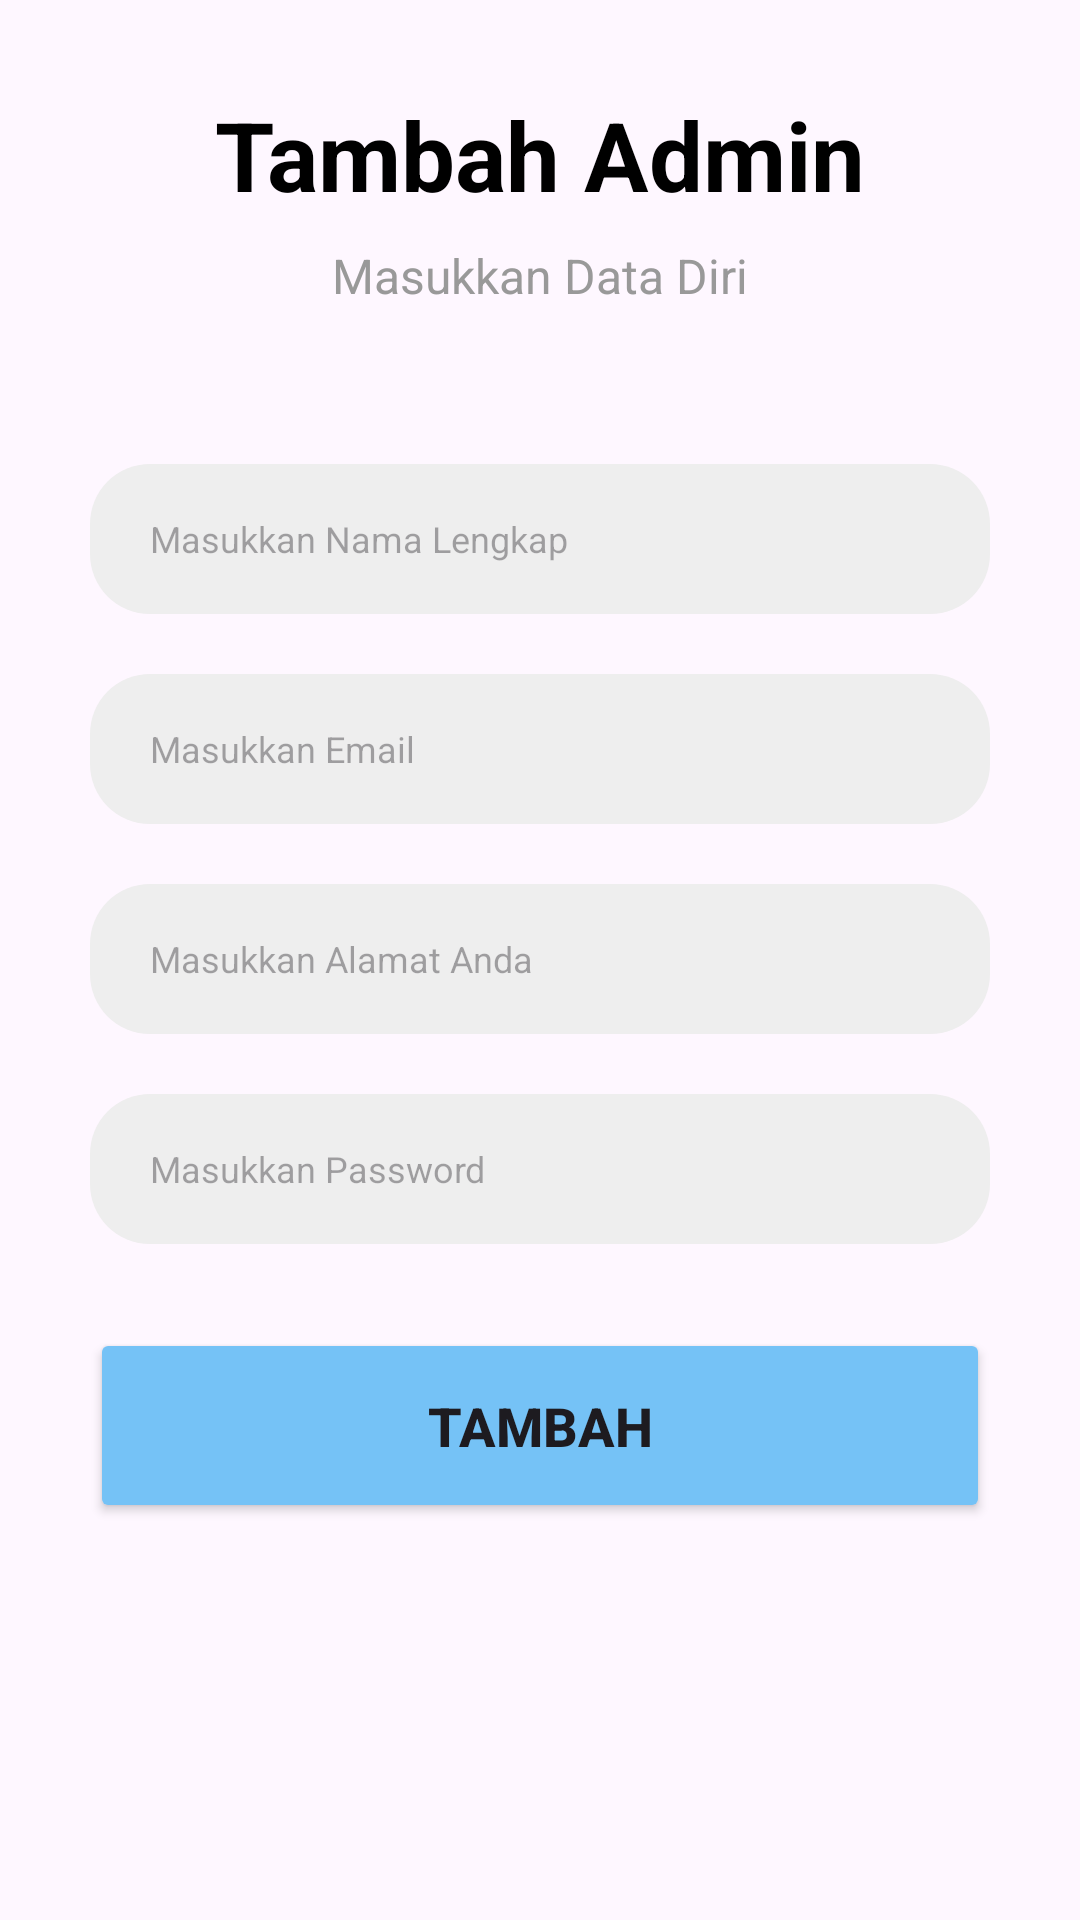

Reconstruct the res/layout file that produces this screen, plus the resources it refers to.
<!-- AndroidManifest.xml: application theme Theme.AppPelaporan -->
<!-- res/layout/fragment_tambah_admin.xml -->
<?xml version="1.0" encoding="utf-8"?>
<androidx.constraintlayout.widget.ConstraintLayout
    xmlns:android="http://schemas.android.com/apk/res/android"
    xmlns:app="http://schemas.android.com/apk/res-auto"
    xmlns:tools="http://schemas.android.com/tools"
    android:layout_width="match_parent"
    android:layout_height="match_parent"
    tools:context=".TambahAdminFragment"
    >


    <TextView
        android:id="@+id/tv_daftar"
        android:layout_width="wrap_content"
        android:layout_height="wrap_content"
        android:text="Tambah Admin"
        android:textStyle="bold"
        android:textSize="32sp"
        android:textColor="@color/black"
        android:layout_marginTop="30dp"
        app:layout_constraintTop_toTopOf="parent"
        app:layout_constraintRight_toRightOf="parent"
        app:layout_constraintLeft_toLeftOf="parent"
        />

    <TextView
        android:id="@+id/tv_ketdaftar"
        android:layout_width="wrap_content"
        android:layout_height="wrap_content"
        android:text="Masukkan Data Diri"
        android:textSize="16sp"
        android:textColor="@color/textgray"
        android:layout_marginTop="8dp"
        app:layout_constraintTop_toBottomOf="@+id/tv_daftar"
        app:layout_constraintRight_toRightOf="parent"
        app:layout_constraintLeft_toLeftOf="parent"
        />

    <EditText
        android:id="@+id/tambah_nama"
        android:layout_width="300dp"
        android:layout_height="50dp"
        android:hint="@string/dafnama"
        android:background="@drawable/rounded"
        android:backgroundTint="@color/smoothgray"
        android:paddingHorizontal="20dp"
        android:paddingVertical="10dp"
        android:textSize="12sp"
        android:textColor="@color/textgray"
        android:layout_marginTop="52dp"
        app:layout_constraintTop_toBottomOf="@+id/tv_ketdaftar"
        app:layout_constraintRight_toRightOf="parent"
        app:layout_constraintLeft_toLeftOf="parent"
        />
    <EditText
        android:id="@+id/tambah_email"
        android:layout_width="300dp"
        android:layout_height="50dp"
        android:hint="@string/dafnotelp"
        android:background="@drawable/rounded"
        android:backgroundTint="@color/smoothgray"
        android:paddingHorizontal="20dp"
        android:paddingVertical="10dp"
        android:inputType="textEmailAddress"
        android:textSize="12sp"
        android:textColor="@color/textgray"
        android:layout_marginTop="20dp"
        app:layout_constraintTop_toBottomOf="@+id/tambah_nama"
        app:layout_constraintRight_toRightOf="parent"
        app:layout_constraintLeft_toLeftOf="parent"
        />

    <EditText
        android:id="@+id/tambah_alamat"
        android:layout_width="300dp"
        android:layout_height="50dp"
        android:hint="@string/dafalamat"
        android:background="@drawable/rounded"
        android:backgroundTint="@color/smoothgray"
        android:paddingHorizontal="20dp"
        android:paddingVertical="10dp"
        android:textSize="12sp"
        android:textColor="@color/textgray"
        android:layout_marginTop="20dp"
        app:layout_constraintTop_toBottomOf="@+id/tambah_email"
        app:layout_constraintRight_toRightOf="parent"
        app:layout_constraintLeft_toLeftOf="parent"
        />
    <EditText
        android:id="@+id/tambah_password"
        android:layout_width="300dp"
        android:layout_height="50dp"
        android:hint="@string/dafpassword"
        android:background="@drawable/rounded"
        android:backgroundTint="@color/smoothgray"
        android:paddingHorizontal="20dp"
        android:paddingVertical="10dp"
        android:textSize="12sp"
        android:inputType="textPassword"
        android:textColor="@color/textgray"
        android:layout_marginTop="20dp"
        app:layout_constraintTop_toBottomOf="@+id/tambah_alamat"
        app:layout_constraintRight_toRightOf="parent"
        app:layout_constraintLeft_toLeftOf="parent"
        />
    <Button
        android:id="@+id/btn_tambah"
        android:layout_width="300dp"
        android:layout_height="65dp"
        android:backgroundTint="@color/secondary"
        android:text="@string/tambah"
        android:textSize="18sp"
        android:textStyle="bold"
        android:layout_marginTop="28dp"
        app:layout_constraintTop_toBottomOf="@+id/tambah_password"
        app:layout_constraintRight_toRightOf="parent"
        app:layout_constraintLeft_toLeftOf="parent"
        />

</androidx.constraintlayout.widget.ConstraintLayout>
<!-- resources referenced by this layout -->
<resources>
  <color name="black">#FF000000</color>
  <color name="secondary">#75C2F6</color>
  <color name="smoothgray">#EEEEEE</color>
  <color name="textgray">#999999</color>
  <!-- drawable rounded (drawable) -->
  <?xml version="1.0" encoding="utf-8"?>
  <shape
      xmlns:android="http://schemas.android.com/apk/res/android"
      android:shape="rectangle">
      <solid android:color="@color/primary" />
      <corners android:radius="20dp" />
  
  </shape>
  <string name="dafalamat">Masukkan Alamat Anda</string>
  <string name="dafnama">Masukkan Nama Lengkap</string>
  <string name="dafnotelp">Masukkan Email</string>
  <string name="dafpassword">Masukkan Password</string>
  <string name="tambah">Tambah</string>
  <style name="Theme.AppPelaporan" parent="Base.Theme.AppPelaporan" />
  <color name="primary">#2F68D7</color>
  <style name="Base.Theme.AppPelaporan" parent="Theme.Material3.DayNight.NoActionBar">
          
          
      </style>
</resources>
